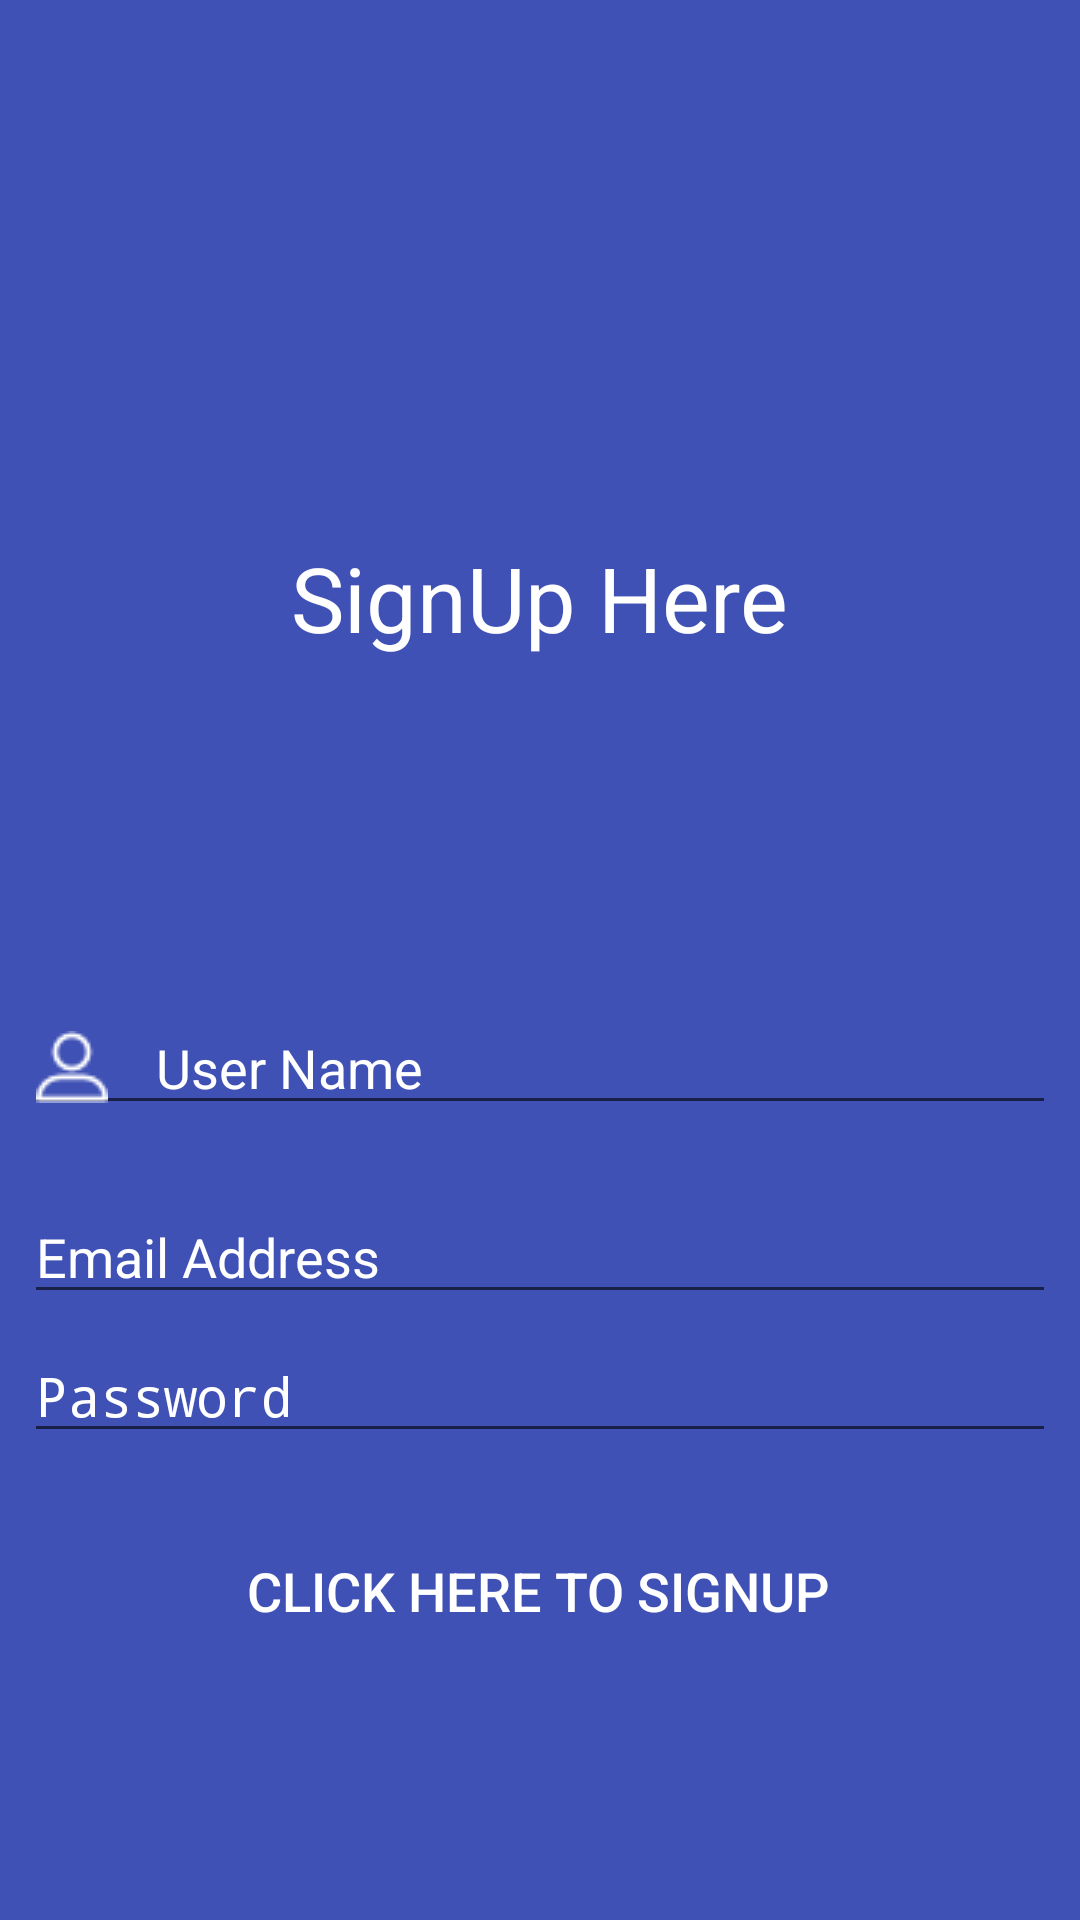

Here is an Android app screen rendered from its layout file. Give the layout XML and the strings, colors and styles it references.
<!-- AndroidManifest.xml: activity theme AppTheme.NoActionBar -->
<!-- res/layout/activity_register.xml -->
<?xml version="1.0" encoding="utf-8"?>
<android.support.constraint.ConstraintLayout xmlns:android="http://schemas.android.com/apk/res/android"
    xmlns:app="http://schemas.android.com/apk/res-auto"
    xmlns:tools="http://schemas.android.com/tools"
    android:layout_width="match_parent"
    android:layout_height="match_parent"
    android:background="@color/appcolor"

    tools:context="com.example.todo.todo.Activity.registerActivity"
    tools:layout_editor_absoluteX="0dp"
    tools:layout_editor_absoluteY="25dp">

    <android.support.v7.widget.Toolbar
        android:id="@+id/regtoolbar"
        android:layout_width="0dp"
        android:layout_height="62dp"
        android:layout_marginEnd="8dp"
        android:layout_marginStart="8dp"
        android:layout_marginTop="1dp"
        android:background="?attr/colorPrimary"
        android:minHeight="?attr/actionBarSize"
        android:theme="?attr/actionBarTheme"
        app:layout_constraintLeft_toLeftOf="parent"
        app:layout_constraintRight_toRightOf="parent"
        app:layout_constraintTop_toTopOf="parent"
        tools:layout_constraintLeft_creator="1"
        tools:layout_constraintRight_creator="1"
        tools:layout_constraintTop_creator="1" />

    <ImageView
        android:id="@+id/imageView8"
        android:layout_width="100dp"
        android:layout_height="100dp"
        android:layout_marginTop="8dp"
        app:layout_constraintLeft_toLeftOf="parent"
        app:layout_constraintRight_toRightOf="parent"
        app:layout_constraintTop_toBottomOf="@+id/regtoolbar"
        app:srcCompat="@drawable/applogo"
        tools:layout_constraintLeft_creator="1"
        tools:layout_constraintRight_creator="1" />

    <TextView
        android:id="@+id/textView20"
        android:layout_width="wrap_content"
        android:layout_height="wrap_content"
        android:layout_marginTop="8dp"
        android:text="SignUp Here"
        android:textColor="@android:color/background_light"
        android:textSize="30sp"
        app:layout_constraintLeft_toLeftOf="parent"
        app:layout_constraintRight_toRightOf="parent"
        app:layout_constraintTop_toBottomOf="@+id/imageView8"
        tools:layout_constraintLeft_creator="1"
        tools:layout_constraintRight_creator="1" />

    <EditText
        android:id="@+id/name"
        android:layout_width="0dp"
        android:layout_height="wrap_content"
        android:layout_marginBottom="68dp"
        android:layout_marginEnd="8dp"
        android:layout_marginStart="8dp"
        android:drawableLeft="@drawable/profile"
        android:drawablePadding="@dimen/activity_horizontal_margin"
        android:ems="10"
        android:hint="User Name"
        android:inputType="textPersonName"
        android:textColor="@android:color/background_light"
        android:textColorHint="@android:color/background_light"
        android:textSize="18sp"
        app:layout_constraintBottom_toTopOf="@+id/upass"
        app:layout_constraintLeft_toLeftOf="parent"
        app:layout_constraintRight_toRightOf="parent"
        tools:layout_constraintBottom_creator="1"
        tools:layout_constraintLeft_creator="1"
        tools:layout_constraintRight_creator="1" />

    <EditText
        android:id="@+id/umail"
        android:layout_width="0dp"
        android:layout_height="wrap_content"
        android:layout_marginBottom="202dp"
        android:layout_marginEnd="8dp"
        android:layout_marginStart="8dp"
        android:drawableLeft="@drawable/ic_email_white_24dp"
        android:drawablePadding="@dimen/activity_horizontal_margin"
        android:ems="10"
        android:hint="Email Address"
        android:inputType="textEmailAddress"
        android:textColor="@android:color/background_light"
        android:textColorHint="@android:color/background_light"
        android:textSize="18sp"
        app:layout_constraintBottom_toBottomOf="parent"
        app:layout_constraintHorizontal_bias="0.47"
        app:layout_constraintLeft_toLeftOf="parent"
        app:layout_constraintRight_toRightOf="parent"
        tools:layout_constraintBottom_creator="1"
        tools:layout_constraintLeft_creator="1"
        tools:layout_constraintRight_creator="1" />

    <EditText
        android:id="@+id/upass"
        android:layout_width="0dp"
        android:layout_height="wrap_content"
        android:layout_marginTop="5dp"
        android:drawableLeft="@drawable/ic_vpn_key_white_24dp"
        android:drawablePadding="@dimen/activity_horizontal_margin"
        android:ems="10"
        android:hint="Password"
        android:inputType="textPassword"
        android:textColor="@android:color/background_light"
        android:textColorHint="@android:color/background_light"
        app:layout_constraintLeft_toLeftOf="@+id/name"
        app:layout_constraintRight_toRightOf="@+id/name"
        app:layout_constraintTop_toBottomOf="@+id/umail"
        tools:layout_constraintLeft_creator="1"
        tools:layout_constraintRight_creator="1"
        tools:layout_constraintTop_creator="1" />

    <Button
        android:id="@+id/button10"
        android:layout_width="wrap_content"
        android:layout_height="wrap_content"
        android:layout_marginTop="22dp"
        android:background="@color/appcolor"
        android:backgroundTint="@color/appcolor"
        android:onClick="register"
        android:stateListAnimator="@null"
        android:text="Click Here to SignUp"
        android:textColor="@android:color/background_light"
        android:textSize="18sp"
        app:layout_constraintHorizontal_bias="0.497"
        app:layout_constraintLeft_toLeftOf="parent"
        app:layout_constraintRight_toRightOf="parent"
        app:layout_constraintTop_toBottomOf="@+id/upass"
        tools:layout_constraintLeft_creator="1"
        tools:layout_constraintRight_creator="1"
        tools:layout_constraintTop_creator="1" />


</android.support.constraint.ConstraintLayout>
<!-- resources referenced by this layout -->
<resources>
  <color name="appcolor">#3f51b5</color>
  <dimen name="activity_horizontal_margin">16dp</dimen>
  <!-- drawable applogo: png bitmap (drawable, 10331 bytes) -->
  <!-- drawable profile: png bitmap (drawable-mdpi, 662 bytes) -->
  <style name="AppTheme.NoActionBar">
          <item name="windowActionBar">false</item>
          <item name="windowNoTitle">true</item>
      </style>
</resources>
